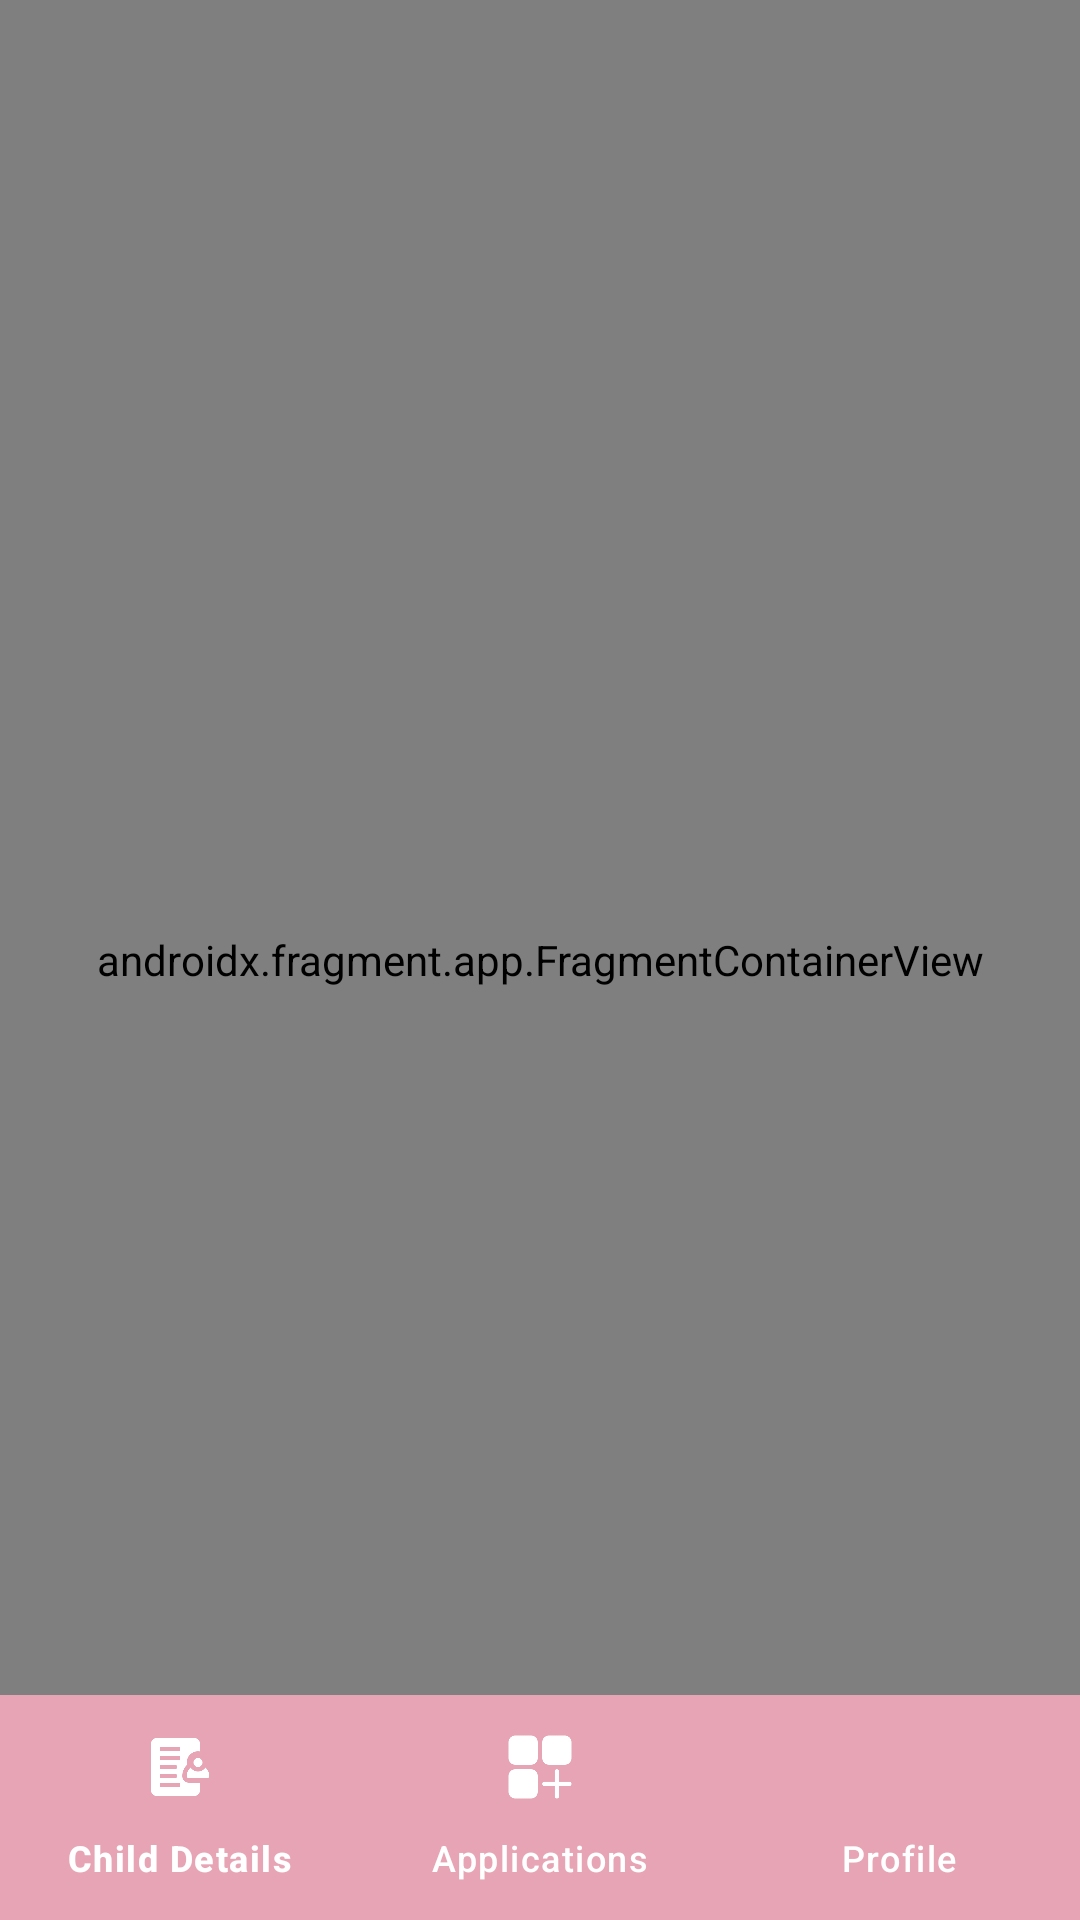

Write the Android layout XML for this screen, with the resource values it uses.
<!-- AndroidManifest.xml: application theme Theme.MyApplication -->
<!-- res/layout/activity_ngodashboard.xml -->
<?xml version="1.0" encoding="utf-8"?>
<androidx.constraintlayout.widget.ConstraintLayout xmlns:android="http://schemas.android.com/apk/res/android"
    xmlns:app="http://schemas.android.com/apk/res-auto"
    xmlns:tools="http://schemas.android.com/tools"
    android:layout_width="match_parent"
    android:layout_height="match_parent"
    tools:context=".Ngodashboard">

    <androidx.fragment.app.FragmentContainerView
        android:id="@+id/nav_host_fragment"
        android:name="androidx.navigation.fragment.NavHostFragment"
        android:layout_width="0dp"
        android:layout_height="0dp"
        app:defaultNavHost="true"
        app:layout_constraintBottom_toBottomOf="parent"
        app:layout_constraintHorizontal_bias="0.0"
        app:layout_constraintLeft_toLeftOf="parent"
        app:layout_constraintRight_toRightOf="parent"
        app:layout_constraintTop_toTopOf="parent"
        app:layout_constraintVertical_bias="1.0"
        app:navGraph="@navigation/nav_graphngo" />


    <com.google.android.material.bottomnavigation.BottomNavigationView
        android:id="@+id/bottomnaviagationview"
        android:layout_width="match_parent"
        android:layout_height="75dp"
        app:itemBackground="@color/pink"
        app:itemIconTint="@color/white"
        app:itemTextColor="@color/white"
        app:labelVisibilityMode="labeled"
        app:layout_constraintBottom_toBottomOf="parent"
        app:layout_constraintEnd_toEndOf="parent"
        app:layout_constraintHorizontal_bias="0.0"
        app:layout_constraintStart_toStartOf="parent"
        app:menu="@menu/bottom_nav_menu"
        tools:ignore="MissingConstraints">

    </com.google.android.material.bottomnavigation.BottomNavigationView>

</androidx.constraintlayout.widget.ConstraintLayout>
<!-- resources referenced by this layout -->
<resources>
  <color name="pink">#E6A4B4</color>
  <color name="white">#FFFFFFFF</color>
  <style name="Theme.MyApplication" parent="Base.Theme.MyApplication" />
  <style name="Base.Theme.MyApplication" parent="Theme.Material3.DayNight.NoActionBar">
          
          
      </style>
</resources>
